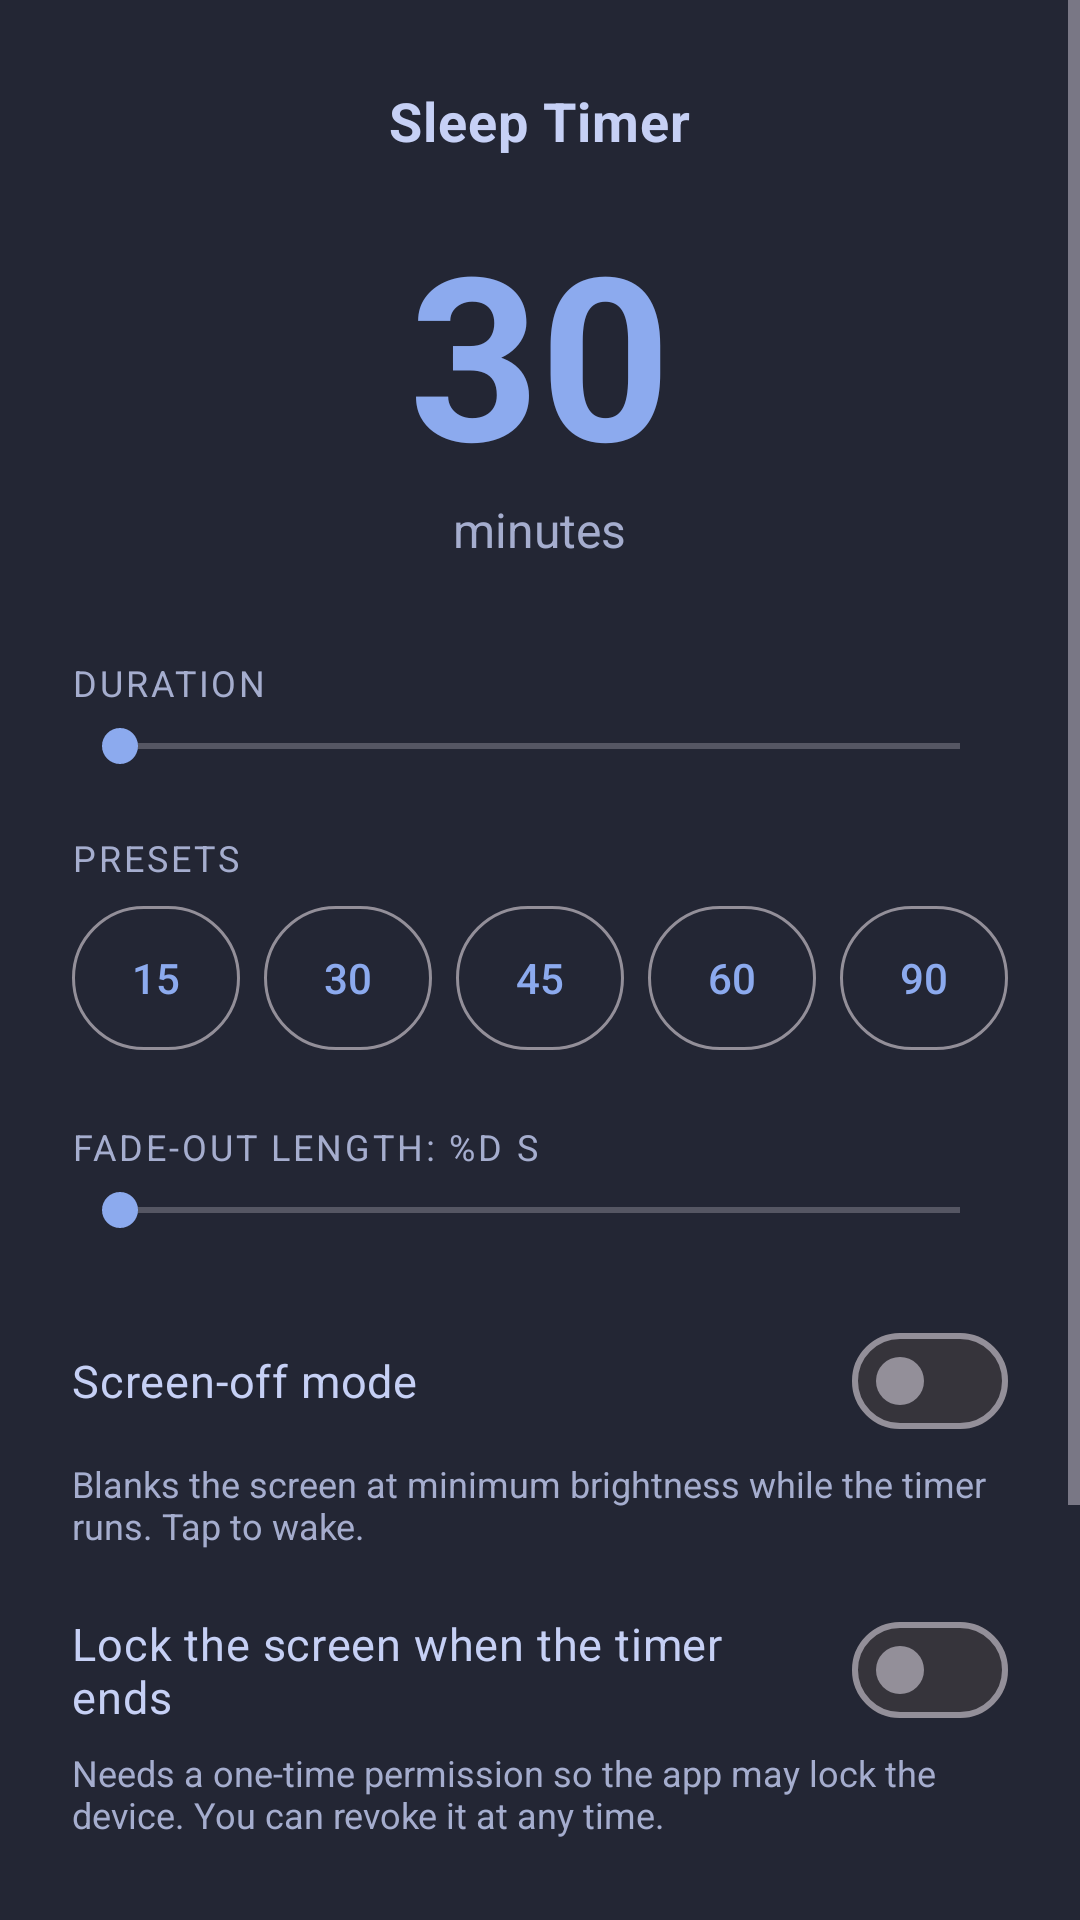

Reconstruct the res/layout file that produces this screen, plus the resources it refers to.
<!-- AndroidManifest.xml: application theme Theme.SleepTimer -->
<!-- res/layout/activity_main.xml -->
<?xml version="1.0" encoding="utf-8"?>
<ScrollView xmlns:android="http://schemas.android.com/apk/res/android"
    xmlns:app="http://schemas.android.com/apk/res-auto"
    android:layout_width="match_parent"
    android:layout_height="match_parent"
    android:fillViewport="true">

    <LinearLayout
        android:layout_width="match_parent"
        android:layout_height="wrap_content"
        android:orientation="vertical"
        android:gravity="center_horizontal"
        android:paddingHorizontal="24dp"
        android:paddingVertical="28dp">

        <TextView
            android:layout_width="wrap_content"
            android:layout_height="wrap_content"
            android:text="@string/app_name"
            android:textColor="@color/on_bg"
            android:textSize="18sp"
            android:textStyle="bold"
            android:letterSpacing="0.02" />

        
        <TextView
            android:id="@+id/bigTime"
            android:layout_width="wrap_content"
            android:layout_height="wrap_content"
            android:layout_marginTop="24dp"
            android:text="30"
            android:textColor="@color/accent"
            android:textSize="76sp"
            android:textStyle="bold"
            android:includeFontPadding="false" />

        <TextView
            android:id="@+id/minutesLabel"
            android:layout_width="wrap_content"
            android:layout_height="wrap_content"
            android:text="@string/minutes"
            android:textColor="@color/on_bg_dim"
            android:textSize="16sp" />

        
        <TextView
            android:layout_width="match_parent"
            android:layout_height="wrap_content"
            android:layout_marginTop="32dp"
            android:text="@string/duration_heading"
            android:textAllCaps="true"
            android:textColor="@color/on_bg_dim"
            android:textSize="12sp"
            android:letterSpacing="0.08" />

        <SeekBar
            android:id="@+id/seekMinutes"
            android:layout_width="match_parent"
            android:layout_height="wrap_content"
            android:layout_marginTop="4dp" />

        
        <TextView
            android:layout_width="match_parent"
            android:layout_height="wrap_content"
            android:layout_marginTop="20dp"
            android:text="@string/presets_heading"
            android:textAllCaps="true"
            android:textColor="@color/on_bg_dim"
            android:textSize="12sp"
            android:letterSpacing="0.08" />

        <LinearLayout
            android:layout_width="match_parent"
            android:layout_height="wrap_content"
            android:layout_marginTop="8dp"
            android:orientation="horizontal"
            android:baselineAligned="false">

            <com.google.android.material.button.MaterialButton
                android:id="@+id/preset15"
                style="@style/Widget.Material3.Button.OutlinedButton"
                android:layout_width="0dp"
                android:layout_height="wrap_content"
                android:layout_weight="1"
                android:layout_marginEnd="4dp"
                android:insetTop="0dp"
                android:insetBottom="0dp"
                android:paddingHorizontal="0dp"
                android:minWidth="0dp"
                android:text="15" />

            <com.google.android.material.button.MaterialButton
                android:id="@+id/preset30"
                style="@style/Widget.Material3.Button.OutlinedButton"
                android:layout_width="0dp"
                android:layout_height="wrap_content"
                android:layout_weight="1"
                android:layout_marginHorizontal="4dp"
                android:insetTop="0dp"
                android:insetBottom="0dp"
                android:paddingHorizontal="0dp"
                android:minWidth="0dp"
                android:text="30" />

            <com.google.android.material.button.MaterialButton
                android:id="@+id/preset45"
                style="@style/Widget.Material3.Button.OutlinedButton"
                android:layout_width="0dp"
                android:layout_height="wrap_content"
                android:layout_weight="1"
                android:layout_marginHorizontal="4dp"
                android:insetTop="0dp"
                android:insetBottom="0dp"
                android:paddingHorizontal="0dp"
                android:minWidth="0dp"
                android:text="45" />

            <com.google.android.material.button.MaterialButton
                android:id="@+id/preset60"
                style="@style/Widget.Material3.Button.OutlinedButton"
                android:layout_width="0dp"
                android:layout_height="wrap_content"
                android:layout_weight="1"
                android:layout_marginHorizontal="4dp"
                android:insetTop="0dp"
                android:insetBottom="0dp"
                android:paddingHorizontal="0dp"
                android:minWidth="0dp"
                android:text="60" />

            <com.google.android.material.button.MaterialButton
                android:id="@+id/preset90"
                style="@style/Widget.Material3.Button.OutlinedButton"
                android:layout_width="0dp"
                android:layout_height="wrap_content"
                android:layout_weight="1"
                android:layout_marginStart="4dp"
                android:insetTop="0dp"
                android:insetBottom="0dp"
                android:paddingHorizontal="0dp"
                android:minWidth="0dp"
                android:text="90" />
        </LinearLayout>

        
        <TextView
            android:id="@+id/fadeLabel"
            android:layout_width="match_parent"
            android:layout_height="wrap_content"
            android:layout_marginTop="24dp"
            android:text="@string/fade_label"
            android:textAllCaps="true"
            android:textColor="@color/on_bg_dim"
            android:textSize="12sp"
            android:letterSpacing="0.08" />

        <SeekBar
            android:id="@+id/seekFade"
            android:layout_width="match_parent"
            android:layout_height="wrap_content"
            android:layout_marginTop="4dp" />

        
        <com.google.android.material.materialswitch.MaterialSwitch
            android:id="@+id/switchScreenOff"
            android:layout_width="match_parent"
            android:layout_height="wrap_content"
            android:layout_marginTop="24dp"
            android:minHeight="48dp"
            android:text="@string/screen_off_label"
            android:textColor="@color/on_bg"
            android:textSize="15sp" />

        <TextView
            android:layout_width="match_parent"
            android:layout_height="wrap_content"
            android:layout_marginTop="2dp"
            android:text="@string/screen_off_hint"
            android:textColor="@color/on_bg_dim"
            android:textSize="12sp" />

        
        <com.google.android.material.materialswitch.MaterialSwitch
            android:id="@+id/switchLock"
            android:layout_width="match_parent"
            android:layout_height="wrap_content"
            android:layout_marginTop="16dp"
            android:minHeight="48dp"
            android:text="@string/lock_screen_label"
            android:textColor="@color/on_bg"
            android:textSize="15sp" />

        <TextView
            android:layout_width="match_parent"
            android:layout_height="wrap_content"
            android:layout_marginTop="2dp"
            android:text="@string/lock_screen_hint"
            android:textColor="@color/on_bg_dim"
            android:textSize="12sp" />

        
        <com.google.android.material.button.MaterialButton
            android:id="@+id/startStop"
            android:layout_width="match_parent"
            android:layout_height="wrap_content"
            android:layout_marginTop="32dp"
            android:paddingVertical="14dp"
            android:text="@string/start"
            android:textSize="16sp"
            android:textStyle="bold"
            app:cornerRadius="16dp" />

        <TextView
            android:id="@+id/status"
            android:layout_width="match_parent"
            android:layout_height="wrap_content"
            android:layout_marginTop="16dp"
            android:gravity="center"
            android:text="@string/status_idle"
            android:textColor="@color/on_bg_dim"
            android:textSize="13sp" />

        <TextView
            android:id="@+id/credit"
            android:layout_width="match_parent"
            android:layout_height="wrap_content"
            android:layout_marginTop="20dp"
            android:gravity="center"
            android:padding="8dp"
            android:background="?attr/selectableItemBackgroundBorderless"
            android:clickable="true"
            android:focusable="true"
            android:text="@string/credit"
            android:textColor="@color/on_bg_dim"
            android:textSize="12sp"
            android:alpha="0.7" />

    </LinearLayout>
</ScrollView>
<!-- resources referenced by this layout -->
<resources>
  <color name="accent">#8caaee</color>
  <color name="on_bg">#c6d0f5</color>
  <color name="on_bg_dim">#a5adce</color>
  <string name="app_name">Sleep Timer</string>
  <string name="credit">Made by QuaternionDev · v%1$s</string>
  <string name="duration_heading">Duration</string>
  <string name="fade_label">Fade-out length: %d s</string>
  <string name="lock_screen_hint">Needs a one-time permission so the app may lock the device. You can revoke it at any time.</string>
  <string name="lock_screen_label">Lock the screen when the timer ends</string>
  <string name="minutes">minutes</string>
  <string name="presets_heading">Presets</string>
  <string name="screen_off_hint">Blanks the screen at minimum brightness while the timer runs. Tap to wake.</string>
  <string name="screen_off_label">Screen-off mode</string>
  <string name="start">Start</string>
  <string name="status_idle">Pick a duration or a preset, then start</string>
  <style name="Theme.SleepTimer" parent="Theme.Material3.Dark.NoActionBar">
          <item name="colorPrimary">@color/accent</item>
          <item name="colorOnPrimary">@color/accent_on</item>
          <item name="colorSecondary">@color/accent</item>
          <item name="android:colorBackground">@color/bg</item>
          <item name="colorSurface">@color/surface</item>
          <item name="colorSurfaceVariant">@color/surface_variant</item>
          <item name="colorOnSurface">@color/on_bg</item>
          <item name="colorOnSurfaceVariant">@color/on_bg_dim</item>
          <item name="android:windowBackground">@color/bg</item>
          <item name="android:statusBarColor">@color/bg</item>
          <item name="android:navigationBarColor">@color/bg</item>
      </style>
  <color name="accent_on">#232634</color>
  <color name="bg">#232634</color>
  <color name="surface">#2b2f40</color>
  <color name="surface_variant">#353a4f</color>
</resources>
